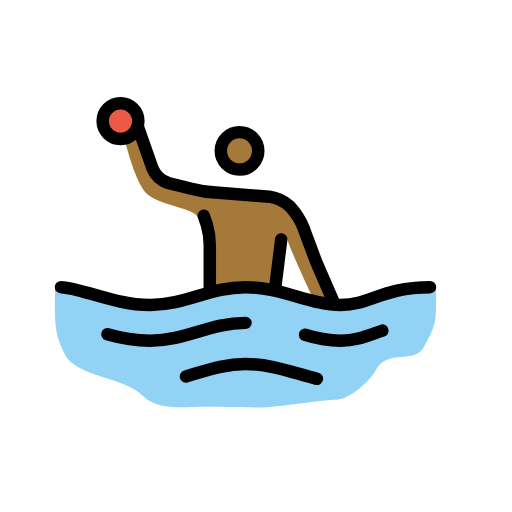
t = 0.00 s
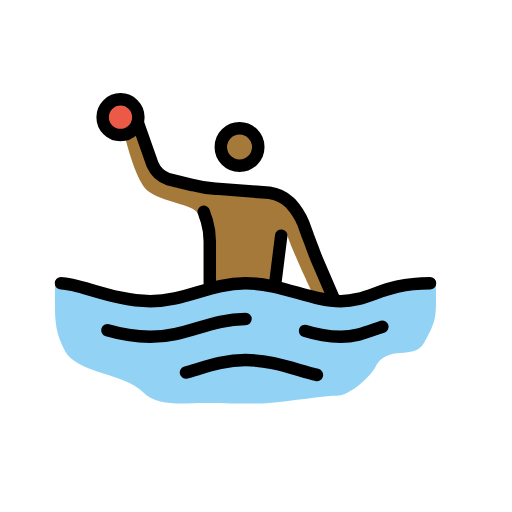
t = 0.79 s
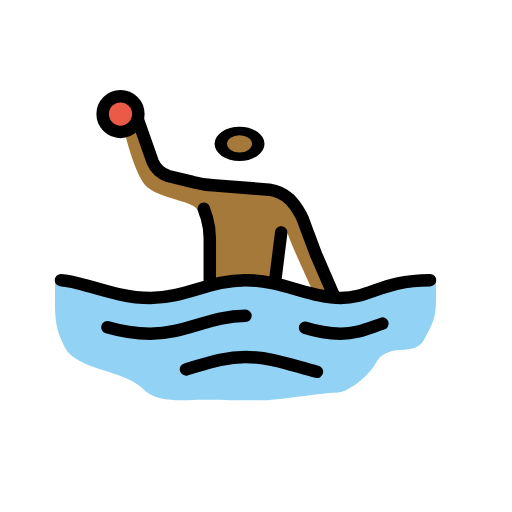
t = 1.43 s
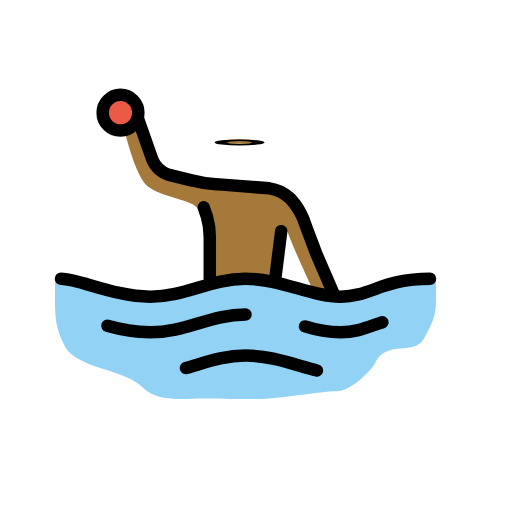
t = 2.10 s
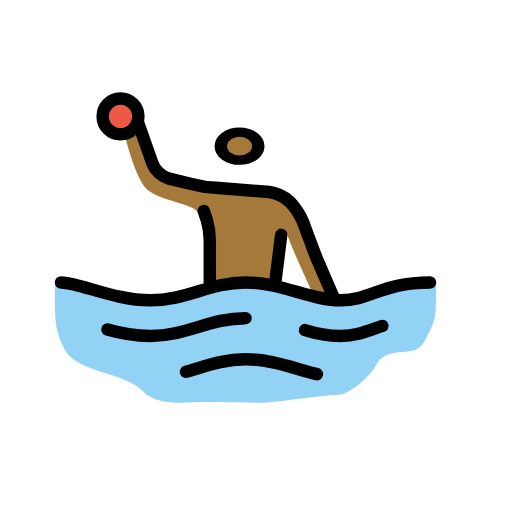
t = 2.85 s
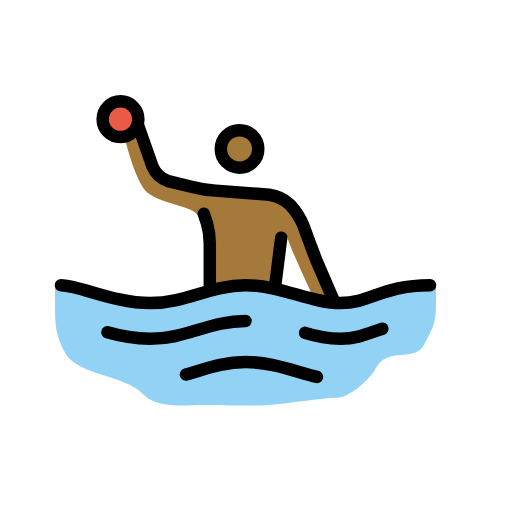
t = 3.41 s

The animated SVG that drew these frames (rendered in a browser with its animation timeline set to each time). Animation: 3 SMIL elements (animateTransform=3); one cycle of 4.20 s, repeats indefinitely.

<?xml version='1.0' encoding='utf-8'?>
<svg xmlns="http://www.w3.org/2000/svg" id="emoji" viewBox="-5 -5 82 82" width="200" height="200" role="img">
  <title>OpenMoji: man playing water polo: medium-dark skin tone</title><g><g id="skin">
    <path fill="#a57939" d="M45.185,42.8973s-3.5271-7.4355-4.29-9.914l-1.7159,8.9608-4.8616-1.0486-4.8617.286-1.8112-10.486-.9533-.858c-.572-1.5252-5.815-1.8112-8.1028-3.7177-1.6206-1.43-3.05-6.4823-3.6224-8.77l1.2392-1.5253,3.7178,6.8636,8.3888,3.05L39.4654,27.073,42.23,29.0749l5.3383,11.63.7626,2.9552Z" />
    <g transform="translate(33.5047 19.0207)"><g><g transform="translate(-33.5047 -19.0207)"><circle cx="33.5047" cy="19.0207" r="3" fill="#a57939" />
  </g><animateTransform attributeName="transform" type="scale" values="1 1;1 1;1 .12;1 1;1 1" dur="4.2s" repeatCount="indefinite" /></g></g></g>
  <g id="color">
    <path fill="#92d3f5" d="M64.8224,41.2768c0-1.8112-11.3439,2.86-16.11,2.86s-9.5327-2.86-15.2523-2.86-9.5327,2.86-15.2523,2.86S3.8131,39.4656,3.8131,41.1815c0,5.0523-.286,7.15,1.6205,10.6766s9.5328,3.5271,12.4879,6.5776c2.2878,2.3831,6.7682,1.7158,9.7234,1.7158,2.0972,0,4.385.0954,8.5794.0954,3.6224,0,10.0093-1.2393,12.6785-1.2393,2.1925,0,5.529-3.2411,6.1963-4.5757,1.9065-3.8131,6.2916-.9533,7.8168-3.9084C65.0131,46.71,64.8224,46.52,64.8224,41.2768Z" />
    <circle cx="14.2991" cy="14.3945" r="2.8598" fill="#ea5a47" />
  </g>
  <g id="line">
    <path fill="none" stroke="#000" stroke-linecap="round" stroke-linejoin="round" stroke-width="2" d="M4.7667,40.9908c2.86,0,8.5794,2.86,14.299,2.86s9.5327-2.86,15.2524-2.86,10.4859,2.86,15.2523,2.86,6.6729-2.86,14.2991-2.86" />
    <path fill="none" stroke="#000" stroke-linecap="round" stroke-linejoin="round" stroke-width="2" d="M43.8508,48.617a19.97,19.97,0,0,0,5.72.9533c2.5738,0,4.385-.858,6.6729-1.6206" />
    <path fill="none" stroke="#000" stroke-linecap="round" stroke-linejoin="round" stroke-width="2" d="M12.2022,48.5217A26.5085,26.5085,0,0,0,19.0657,49.57c5.72,0,9.5327-2.86,15.2524-2.86" />
    <path fill="none" stroke="#000" stroke-linecap="round" stroke-linejoin="round" stroke-width="2" d="M24.7853,55.29c3.05-.858,5.91-2.0019,9.5328-2.0019,4.1943,0,7.9121,1.5252,11.4392,2.3832" />
    <circle cx="14.2994" cy="14.3946" r="2.8598" fill="none" stroke="#000" stroke-miterlimit="10" stroke-width="2" />
    <g transform="translate(33.3645 19.1609)"><g><g transform="translate(-33.3645 -19.1609)"><circle cx="33.3645" cy="19.1609" r="3" fill="none" stroke="#000" stroke-miterlimit="10" stroke-width="2" />
    </g><animateTransform attributeName="transform" type="scale" values="1 1;1 1;1 .12;1 1;1 1" dur="4.2s" repeatCount="indefinite" /></g></g><path fill="none" stroke="#000" stroke-linecap="round" stroke-linejoin="round" stroke-width="2" d="M28.5981,40.9908V34.3179a11.7283,11.7283,0,0,0-.4766-3.3364c-.286-.7627-.4766-1.43-.4766-1.43" />
    <path fill="none" stroke="#000" stroke-linecap="round" stroke-linejoin="round" stroke-width="2" d="M40.0374,33.3646l-.9533,7.6262" />
    <path fill="none" stroke="#000" stroke-linecap="round" stroke-linejoin="round" stroke-width="2" d="M17.0636,15.2525l2.3831,6.7682a4.1985,4.1985,0,0,0,2.4785,2.2879l3.9084.9532a16.7367,16.7367,0,0,0,3.7178.572l8.5794.6673a6.0312,6.0312,0,0,1,3.2412,1.5252l.1906.1907a11.0074,11.0074,0,0,1,2.0019,3.1458l.7626,2.0972c.3813.9532.9533,2.5738,1.3346,3.5271l2.7645,6.3869" />
  </g>
<animateTransform attributeName="transform" type="translate" values="0 0;0 -1.5;0 0" dur="3.8s" repeatCount="indefinite" /></g></svg>
